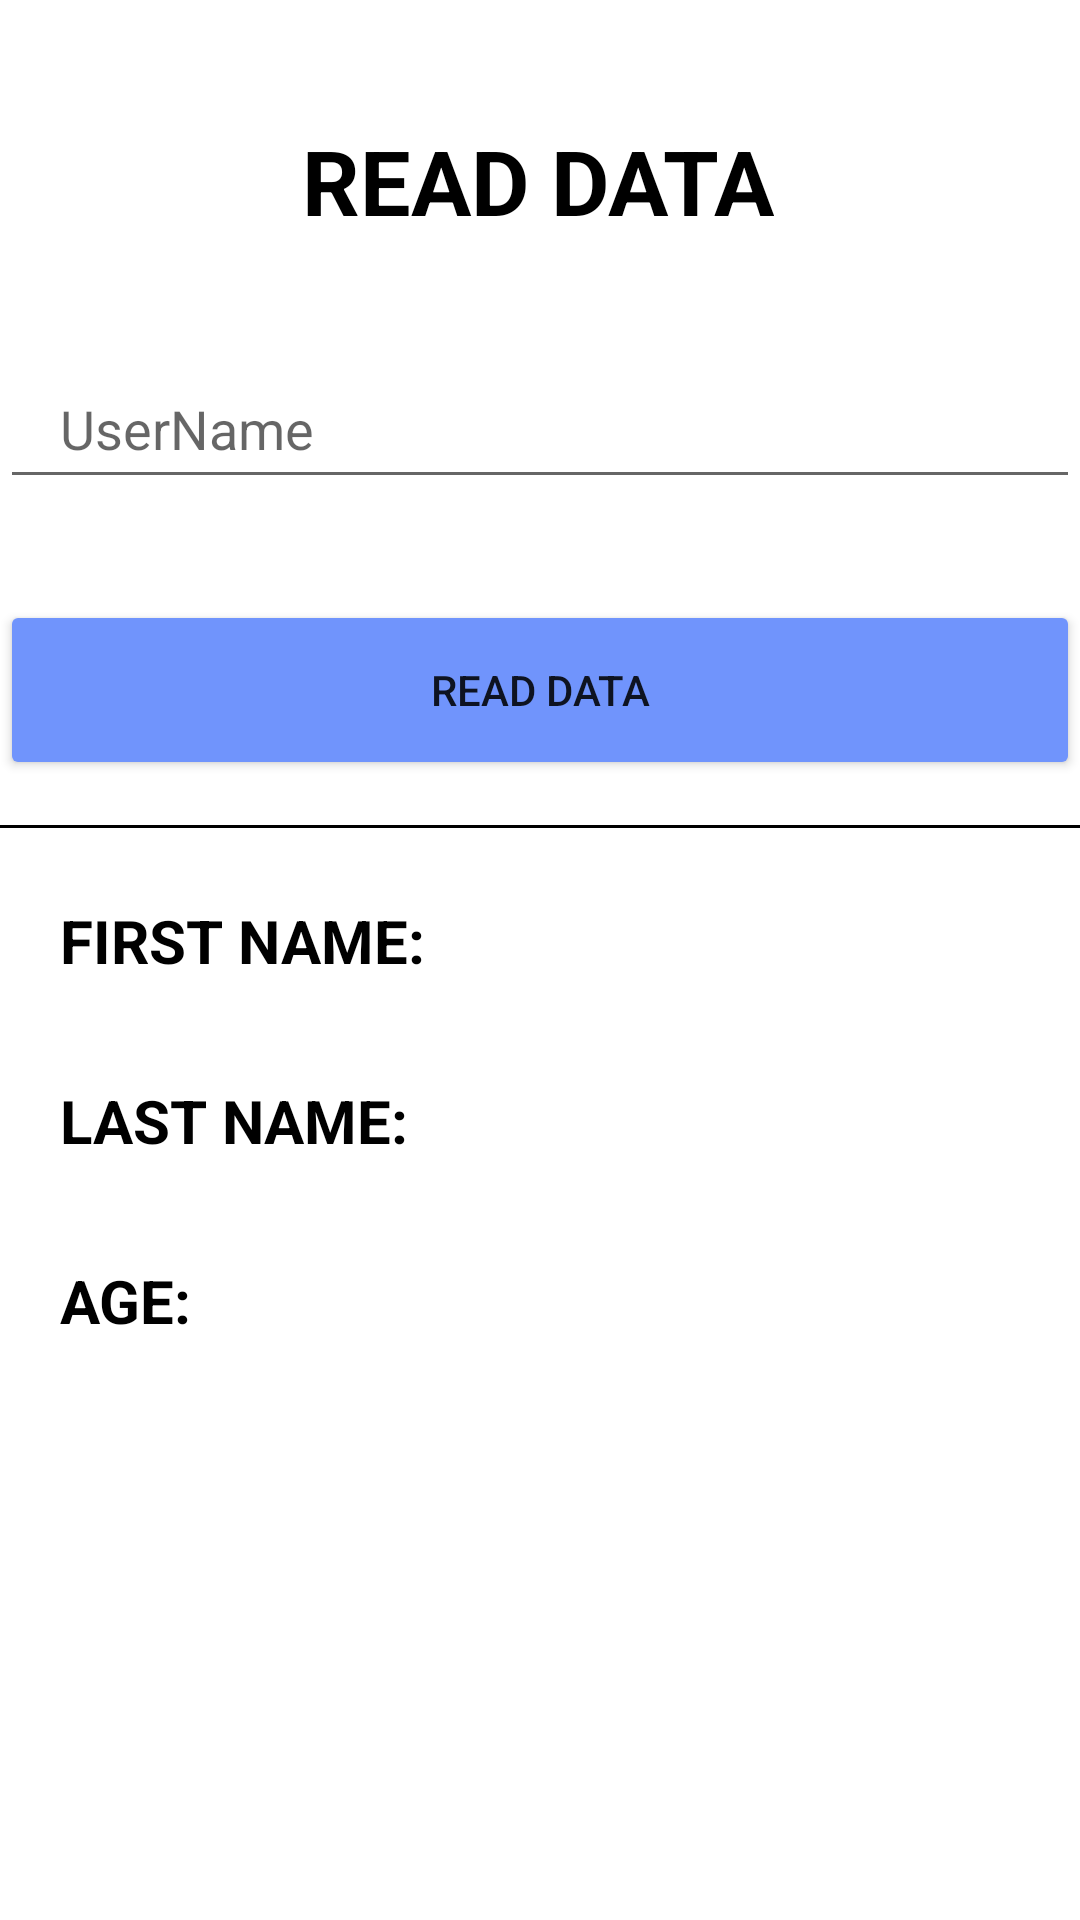

Write the Android layout XML for this screen, with the resource values it uses.
<!-- AndroidManifest.xml: application theme Theme.AplicatieLicenta -->
<!-- res/layout/activity_read_data.xml -->
<?xml version="1.0" encoding="utf-8"?>
<RelativeLayout xmlns:android="http://schemas.android.com/apk/res/android"
    xmlns:tools="http://schemas.android.com/tools"
    android:layout_width="match_parent"
    android:layout_height="match_parent"
    xmlns:app="http://schemas.android.com/apk/res-auto"
    tools:context=".fragments.DashboardFragment">


    <androidx.constraintlayout.widget.ConstraintLayout
        android:layout_width="match_parent"
        android:layout_height="match_parent">

        <TextView
            android:id="@+id/textView2"
            android:layout_width="wrap_content"
            android:layout_height="wrap_content"
            android:layout_marginTop="40dp"
            android:text="READ DATA"
            android:textColor="@color/black"
            android:textSize="30sp"
            android:textStyle="bold"
            app:layout_constraintEnd_toEndOf="parent"
            app:layout_constraintHorizontal_bias="0.497"
            app:layout_constraintStart_toStartOf="parent"
            app:layout_constraintTop_toTopOf="parent" />

        <EditText
            android:id="@+id/etusername"
            android:layout_width="360dp"
            android:layout_height="50dp"
            android:layout_marginTop="36dp"
            android:hint="UserName"
            android:paddingLeft="20dp"
            app:layout_constraintEnd_toEndOf="parent"
            app:layout_constraintStart_toStartOf="parent"
            app:layout_constraintTop_toBottomOf="@+id/textView2" />


        <Button
            android:id="@+id/readdataBtn"
            android:layout_width="360dp"
            android:layout_height="60dp"
            android:layout_gravity="center_horizontal"
            android:layout_marginTop="200dp"
            android:backgroundTint="@color/myColor"
            android:text="READ DATA"
            app:layout_constraintEnd_toEndOf="parent"
            app:layout_constraintHorizontal_bias="0.49"
            app:layout_constraintStart_toStartOf="parent"
            app:layout_constraintTop_toTopOf="parent" />

        <View
            android:layout_width="match_parent"
            android:layout_height="1dp"
            android:layout_marginTop="15dp"
            android:background="@color/black"
            app:layout_constraintStart_toStartOf="parent"
            app:layout_constraintTop_toBottomOf="@+id/readdataBtn" />

        <LinearLayout
            android:layout_width="wrap_content"
            android:layout_height="wrap_content"
            android:layout_marginTop="40dp"
            android:orientation="horizontal"
            app:layout_constraintStart_toStartOf="parent"
            app:layout_constraintTop_toBottomOf="@+id/readdataBtn">

            <TextView
                android:layout_width="wrap_content"
                android:layout_height="wrap_content"
                android:layout_marginStart="20dp"
                android:text="FIRST NAME:"
                android:textColor="@color/black"
                android:textSize="20sp"
                android:textStyle="bold" />

            <TextView
                android:id="@+id/tvFirstName"
                android:layout_width="wrap_content"
                android:layout_height="wrap_content"
                android:layout_marginStart="5dp"
                android:text=""
                android:textColor="@color/black"
                android:textSize="20sp" />


        </LinearLayout>

        <LinearLayout
            android:layout_width="wrap_content"
            android:layout_height="wrap_content"
            android:layout_marginTop="100dp"
            android:orientation="horizontal"
            app:layout_constraintStart_toStartOf="parent"
            app:layout_constraintTop_toBottomOf="@+id/readdataBtn">

            <TextView
                android:layout_width="wrap_content"
                android:layout_height="wrap_content"
                android:layout_marginStart="20dp"
                android:text="LAST NAME:"
                android:textColor="@color/black"
                android:textSize="20sp"
                android:textStyle="bold" />

            <TextView
                android:id="@+id/tvLastName"
                android:layout_width="wrap_content"
                android:layout_height="wrap_content"
                android:layout_marginStart="5dp"
                android:text=""
                android:textColor="@color/black"
                android:textSize="20sp" />


        </LinearLayout>

        <LinearLayout
            android:layout_width="wrap_content"
            android:layout_height="wrap_content"
            android:layout_marginTop="160dp"
            android:orientation="horizontal"
            app:layout_constraintStart_toStartOf="parent"
            app:layout_constraintTop_toBottomOf="@+id/readdataBtn">

            <TextView
                android:layout_width="wrap_content"
                android:layout_height="wrap_content"
                android:layout_marginStart="20dp"
                android:text="AGE: "
                android:textColor="@color/black"
                android:textSize="20sp"
                android:textStyle="bold" />

            <TextView
                android:id="@+id/tvAge"
                android:layout_width="wrap_content"
                android:layout_height="wrap_content"
                android:layout_marginStart="5dp"
                android:text=""
                android:textColor="@color/black"
                android:textSize="20sp" />


        </LinearLayout>


    </androidx.constraintlayout.widget.ConstraintLayout>


</RelativeLayout>
<!-- resources referenced by this layout -->
<resources>
  <color name="black">#FF000000</color>
  <color name="myColor">#7094fc</color>
  <style name="Theme.AplicatieLicenta" parent="Theme.MaterialComponents.DayNight.NoActionBar">
          
          <item name="colorPrimary">@color/purple_500</item>
          <item name="colorPrimaryVariant">@color/purple_700</item>
          <item name="colorOnPrimary">@color/white</item>
          
          <item name="colorSecondary">@color/teal_200</item>
          <item name="colorSecondaryVariant">@color/teal_700</item>
          <item name="colorOnSecondary">@color/black</item>
          
          <item name="android:statusBarColor" tools:targetApi="l">@color/myColor</item>
          
      </style>
  <color name="purple_500">#FF6200EE</color>
  <color name="purple_700">#FF3700B3</color>
  <color name="white">#FFFFFFFF</color>
  <color name="teal_200">#FF03DAC5</color>
  <color name="teal_700">#FF018786</color>
</resources>
